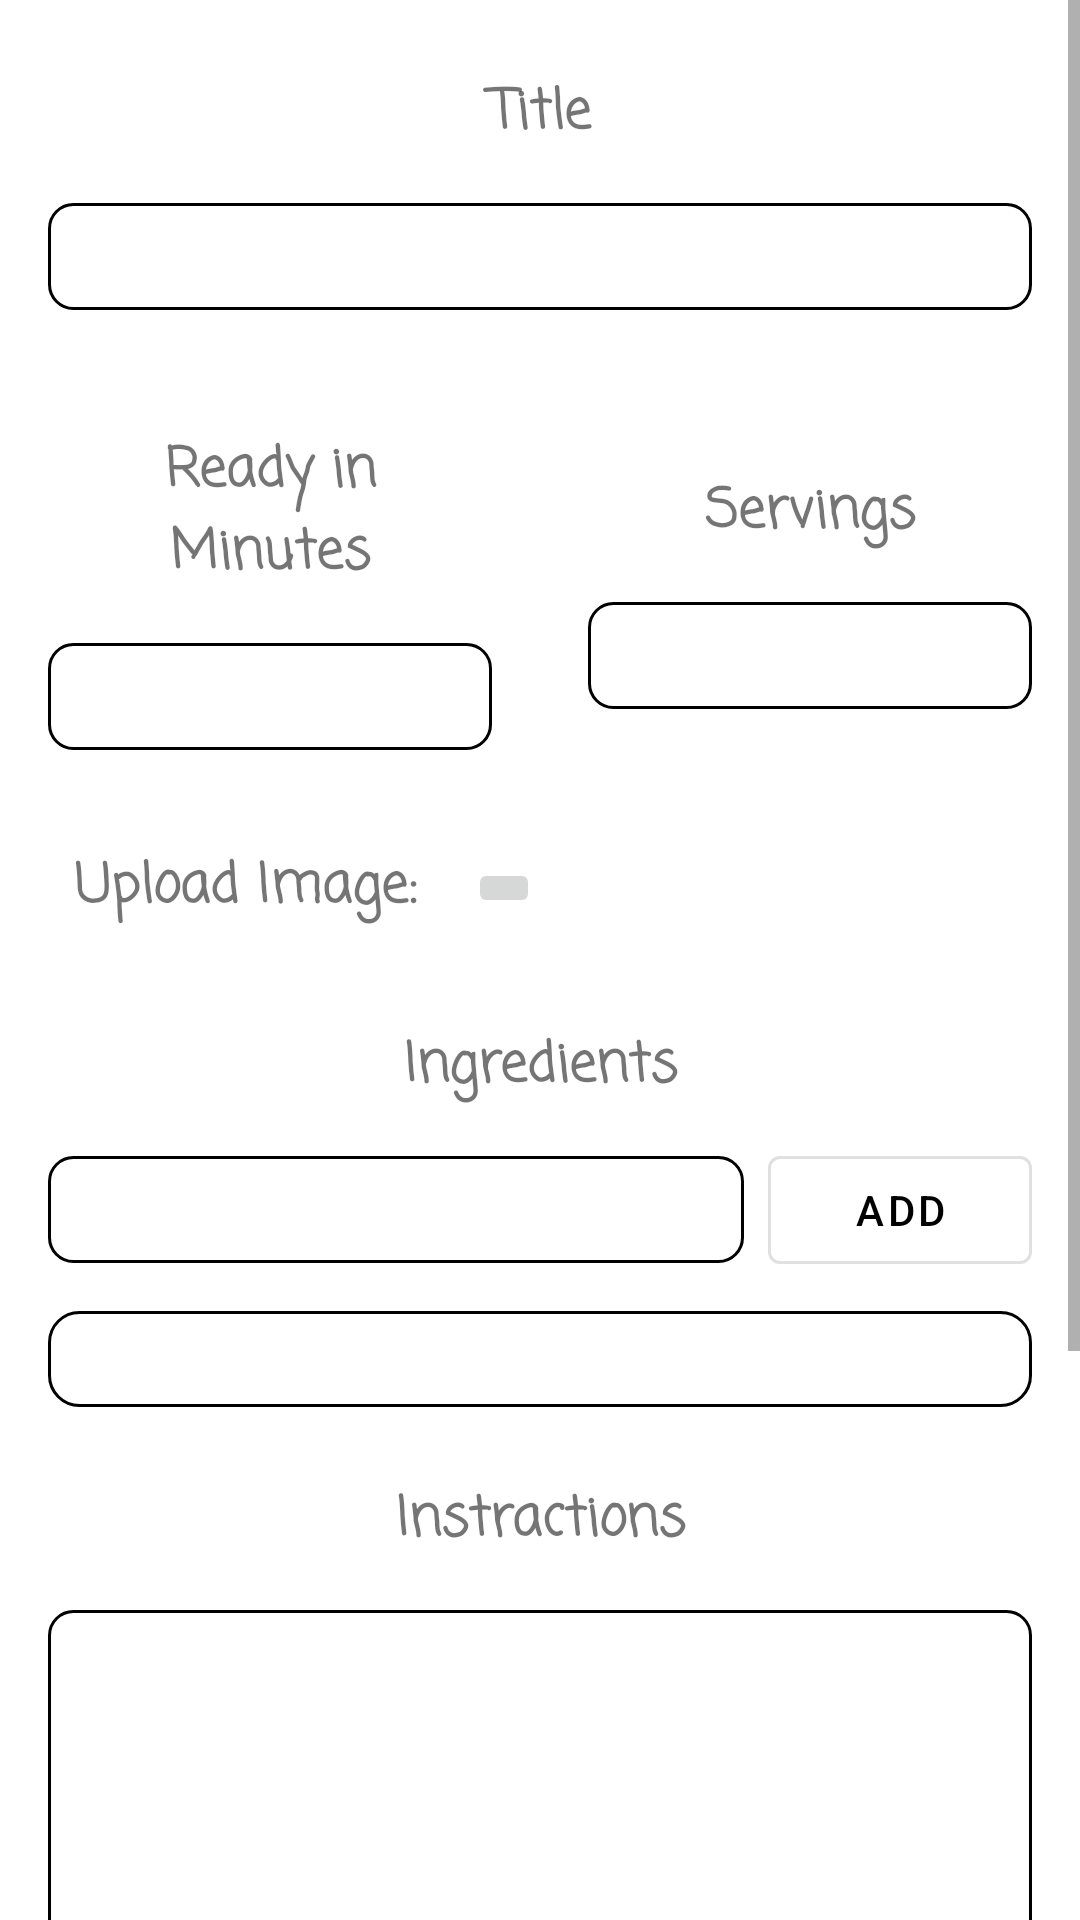

Produce the Android XML layout that renders to this screen, including the resource entries it uses.
<!-- AndroidManifest.xml: application theme Theme.MyRecipes -->
<!-- res/layout/fragment_create_new_recipe.xml -->
<?xml version="1.0" encoding="utf-8"?>
<ScrollView xmlns:android="http://schemas.android.com/apk/res/android"
    xmlns:app="http://schemas.android.com/apk/res-auto"
    xmlns:tools="http://schemas.android.com/tools"
    android:layout_width="match_parent"
    android:layout_height="match_parent"
    tools:context=".ui.create.CreateNewRecipeFragment">

    <androidx.constraintlayout.widget.ConstraintLayout
        android:layout_width="match_parent"
        android:layout_height="wrap_content"
        android:padding="16dp">

        <TextView
            android:id="@+id/tv_create_new_recipe_servings"
            style="@style/CreateRecipeTextView"
            android:layout_width="0dp"
            android:layout_height="wrap_content"
            android:layout_marginStart="16dp"
            android:text="Servings"
            app:layout_constraintBottom_toBottomOf="@+id/tv_create_new_recipe_ready_in_minutes"
            app:layout_constraintEnd_toEndOf="parent"
            app:layout_constraintStart_toStartOf="@+id/guideline3"
            app:layout_constraintTop_toTopOf="@+id/tv_create_new_recipe_ready_in_minutes" />

        <EditText
            android:id="@+id/et_create_new_recipe_servings"
            style="@style/CreateRecipeEditText"
            android:layout_width="0dp"
            android:layout_height="wrap_content"
            android:layout_marginStart="16dp"
            android:layout_marginTop="8dp"
            android:background="@drawable/custom_edit_text"
            android:ems="10"
            android:imeOptions="actionNext"
            android:inputType="number"
            app:layout_constraintEnd_toEndOf="parent"
            app:layout_constraintStart_toStartOf="@+id/guideline3"
            app:layout_constraintTop_toBottomOf="@+id/tv_create_new_recipe_servings" />

        <TextView
            android:id="@+id/tv_create_new_recipe_ready_in_minutes"
            style="@style/CreateRecipeTextView"
            android:layout_width="0dp"
            android:layout_height="wrap_content"
            android:layout_marginTop="32dp"
            android:layout_marginEnd="16dp"
            android:text="Ready in Minutes"
            app:layout_constraintEnd_toStartOf="@+id/guideline3"
            app:layout_constraintStart_toStartOf="parent"
            app:layout_constraintTop_toBottomOf="@+id/et_create_new_recipe_title" />

        <EditText
            android:id="@+id/et_create_new_recipe_ready_in_minutes"
            style="@style/CreateRecipeEditText"
            android:layout_width="0dp"
            android:layout_height="wrap_content"
            android:layout_marginTop="8dp"
            android:layout_marginEnd="16dp"
            android:background="@drawable/custom_edit_text"
            android:ems="10"
            android:imeOptions="actionNext"
            android:inputType="number"
            app:layout_constraintEnd_toStartOf="@+id/guideline3"
            app:layout_constraintStart_toStartOf="parent"
            app:layout_constraintTop_toBottomOf="@+id/tv_create_new_recipe_ready_in_minutes" />

        <TextView
            android:id="@+id/tv_create_new_recipe_title"
            style="@style/CreateRecipeTextView"
            android:layout_width="0dp"
            android:layout_height="wrap_content"
            android:text="Title"
            app:layout_constraintEnd_toEndOf="parent"
            app:layout_constraintStart_toStartOf="parent"
            app:layout_constraintTop_toTopOf="parent" />

        <EditText
            android:id="@+id/et_create_new_recipe_title"
            style="@style/CreateRecipeEditText"
            android:layout_width="0dp"
            android:layout_height="wrap_content"
            android:layout_marginTop="8dp"
            android:background="@drawable/custom_edit_text"
            android:ems="10"
            android:imeOptions="actionNext"
            android:inputType="textCapSentences"
            app:layout_constraintEnd_toEndOf="parent"
            app:layout_constraintStart_toStartOf="parent"
            app:layout_constraintTop_toBottomOf="@+id/tv_create_new_recipe_title" />

        <androidx.constraintlayout.widget.Guideline
            android:id="@+id/guideline3"
            android:layout_width="wrap_content"
            android:layout_height="wrap_content"
            android:orientation="vertical"
            app:layout_constraintGuide_percent="0.5" />

        <TextView
            android:id="@+id/tv_create_new_recipe_servings_upload_image"
            style="@style/CreateRecipeTextView"
            android:layout_width="wrap_content"
            android:layout_height="wrap_content"
            android:layout_marginTop="24dp"
            android:layout_marginEnd="8dp"
            android:text="Upload Image:"
            app:layout_constraintEnd_toStartOf="@+id/ib_create_new_recipe_upload_image"
            app:layout_constraintStart_toStartOf="parent"
            app:layout_constraintTop_toBottomOf="@+id/et_create_new_recipe_ready_in_minutes" />

        <ImageButton
            android:id="@+id/ib_create_new_recipe_upload_image"
            android:layout_width="wrap_content"
            android:layout_height="wrap_content"
            android:scaleType="fitXY"
            android:src="@drawable/ic_baseline_insert_photo_24"
            app:layout_constraintBottom_toBottomOf="@+id/tv_create_new_recipe_servings_upload_image"
            app:layout_constraintEnd_toStartOf="@+id/guideline3"
            app:layout_constraintTop_toTopOf="@+id/tv_create_new_recipe_servings_upload_image" />

        <ImageView
            android:id="@+id/iv_create_new_recipe_image"
            android:layout_width="wrap_content"
            android:layout_height="wrap_content"
            android:layout_marginTop="16dp"
            android:src="@drawable/ic_launcher_foreground"
            android:visibility="gone"
            android:scaleType="centerCrop"
            app:layout_constraintEnd_toEndOf="parent"
            app:layout_constraintHeight_max="350dp"
            app:layout_constraintHorizontal_bias="0.514"
            app:layout_constraintStart_toStartOf="parent"
            app:layout_constraintTop_toBottomOf="@+id/tv_create_new_recipe_servings_upload_image" />

        <TextView
            android:id="@+id/tv_create_new_recipe_ingredients"
            style="@style/CreateRecipeTextView"
            android:layout_width="0dp"
            android:layout_height="wrap_content"
            android:layout_marginTop="16dp"
            android:text="Ingredients"
            app:layout_constraintEnd_toEndOf="parent"
            app:layout_constraintStart_toStartOf="parent"
            app:layout_constraintTop_toBottomOf="@+id/iv_create_new_recipe_image" />

        <EditText
            android:id="@+id/et_create_new_recipe_ingredients"
            style="@style/CreateRecipeEditText"
            android:layout_width="0dp"
            android:layout_height="wrap_content"
            android:layout_marginTop="8dp"
            android:layout_marginEnd="8dp"
            android:background="@drawable/custom_edit_text"
            android:imeOptions="actionDone"
            android:inputType="text"
            android:maxLines="2"
            app:layout_constraintEnd_toStartOf="@+id/btn_create_new_recipe_add_ingredients"
            app:layout_constraintHorizontal_bias="1.0"
            app:layout_constraintStart_toStartOf="parent"
            app:layout_constraintTop_toBottomOf="@+id/tv_create_new_recipe_ingredients" />

        <Button
            android:id="@+id/btn_create_new_recipe_add_ingredients"
            style="@style/Widget.MaterialComponents.Button.OutlinedButton"
            android:layout_width="wrap_content"
            android:layout_height="wrap_content"
            android:text="Add"
            android:backgroundTint="#fff"
            android:textColor="@color/black"
            app:layout_constraintBottom_toBottomOf="@+id/et_create_new_recipe_ingredients"
            app:layout_constraintEnd_toEndOf="parent"
            app:layout_constraintTop_toTopOf="@+id/et_create_new_recipe_ingredients" />

        <LinearLayout
            android:id="@+id/ll_create_new_recipe_added_ingredients"
            android:layout_width="0dp"
            android:background="@drawable/custom_text_view"
            android:layout_height="wrap_content"
            android:layout_marginTop="16dp"
            android:orientation="vertical"
            android:padding="16dp"
            app:layout_constraintEnd_toEndOf="parent"
            app:layout_constraintStart_toStartOf="parent"
            app:layout_constraintTop_toBottomOf="@+id/et_create_new_recipe_ingredients" />

        <EditText
            android:id="@+id/et_create_new_recipe_instructions"
            style="@style/CreateRecipeEditText"
            android:layout_width="0dp"
            android:layout_height="wrap_content"
            android:layout_marginTop="8dp"
            android:background="@drawable/custom_edit_text"
            android:ems="10"
            android:gravity="start|top"
            android:inputType="textMultiLine"
            android:minLines="10"
            android:padding="8dp"
            app:layout_constraintEnd_toEndOf="parent"
            app:layout_constraintStart_toStartOf="parent"
            app:layout_constraintTop_toBottomOf="@+id/tv_create_new_recipe_instructions" />

        <TextView
            android:id="@+id/tv_create_new_recipe_instructions"
            style="@style/CreateRecipeTextView"
            android:layout_width="0dp"
            android:layout_height="wrap_content"
            android:layout_marginTop="16dp"
            android:text="Instractions"
            app:layout_constraintEnd_toEndOf="parent"
            app:layout_constraintStart_toStartOf="parent"
            app:layout_constraintTop_toBottomOf="@+id/ll_create_new_recipe_added_ingredients" />

        <Button
            android:id="@+id/btn_create_new_recipe_submit"
            android:layout_width="0dp"
            android:layout_height="wrap_content"
            android:layout_marginTop="16dp"
            android:text="Submit"
            app:layout_constraintBottom_toBottomOf="parent"
            app:layout_constraintEnd_toEndOf="parent"
            app:layout_constraintStart_toStartOf="parent"
            app:layout_constraintTop_toBottomOf="@+id/et_create_new_recipe_instructions" />
    </androidx.constraintlayout.widget.ConstraintLayout>

</ScrollView>
<!-- resources referenced by this layout -->
<resources>
  <!-- drawable custom_edit_text (drawable-v24) -->
  <?xml version="1.0" encoding="utf-8"?>
  <selector xmlns:android="http://schemas.android.com/apk/res/android">
      <item android:state_enabled="true" android:state_focused="true">
          <shape android:shape="rectangle">
              <solid android:color="#CBCBCB" />
              <corners android:radius="8dp" />
              <stroke android:width="1dp" android:color="@color/purple_700" />
          </shape>
      </item>
  
      <item android:state_enabled="true">
          <shape android:shape="rectangle" >
              <solid android:color="#fff" />
              <corners android:radius="8dp" />
              <stroke android:width="1dp" />
          </shape>
      </item>
  
  </selector>
  <!-- drawable custom_text_view (drawable-v24) -->
  <?xml version="1.0" encoding="utf-8"?>
  <selector xmlns:android="http://schemas.android.com/apk/res/android">
      <item android:state_enabled="true">
          <shape android:shape="rectangle">
              <corners android:radius="10dp"/>
              <stroke android:color="#000000" android:width="1dp"/>
          </shape>
      </item>
  </selector>
  <!-- drawable ic_launcher_foreground: png bitmap (mipmap-hdpi, 2621 bytes) -->
  <style name="CreateRecipeEditText">
          <item name="android:padding">4dp</item>
          <item name="android:gravity">center</item>
          <item name="android:fontFamily">casual</item>
      </style>
  <style name="CreateRecipeTextView">
          <item name="android:textSize">18sp</item>
          <item name="android:textStyle">bold</item>
          <item name="android:padding">8dp</item>
          <item name="android:gravity">center</item>
          <item name="android:fontFamily">casual</item>
      </style>
  <style name="Theme.MyRecipes" parent="Theme.MaterialComponents.DayNight.DarkActionBar">
          
          <item name="colorPrimary">@color/purple_500</item>
          <item name="colorPrimaryVariant">@color/purple_700</item>
          <item name="colorOnPrimary">@color/white</item>
          
          <item name="colorSecondary">@color/teal_200</item>
          <item name="colorSecondaryVariant">@color/teal_700</item>
          <item name="colorOnSecondary">@color/black</item>
          
          <item name="android:statusBarColor" tools:targetApi="l">?attr/colorPrimaryVariant</item>
          
      </style>
  <!-- not gathered from this repository: default colours our renderer supplied (Android Studio template values) -->
  <color name="purple_500">#FF6200EE</color>
  <color name="purple_700">#FF3700B3</color>
  <color name="teal_200">#FF03DAC5</color>
  <color name="teal_700">#FF018786</color>
  <color name="black">#FF000000</color>
  <color name="white">#FFFFFFFF</color>
</resources>
